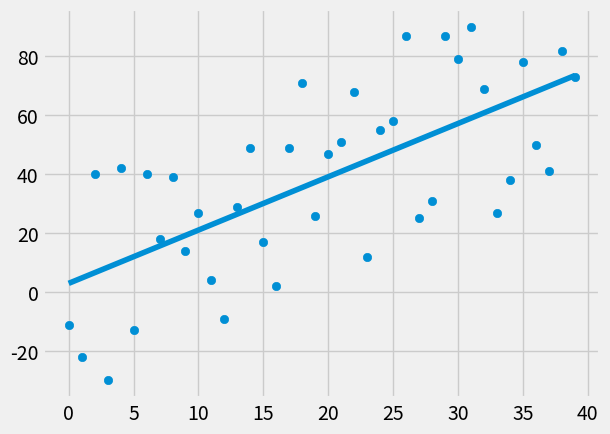

This chart was generated by the following Python code:
from statistics import mean
import numpy as np
import matplotlib.pyplot as plt
from matplotlib import style
import random

style.use('fivethirtyeight')

xs = np.array([1,2,3,4,5,6], dtype=np.float64)
ys = np.array([5,4,6,5,6,7], dtype=np.float64)

def create_dataset(hm, variance, step=2, correlation=False):
    val=1
    ys=[]
    for i in range(hm):
        y = val + random.randrange(-variance, variance)
        ys.append(y)
        if correlation and correlation == 'pos':
            val += step
        elif correlation and correlation == 'neg':
            val -= step
    xs = [i for i in range(len(ys))]

    return np.array(xs, dtype=np.float64), np.array(ys, dtype=np.float64)


def best_fit_slope_and_intercept(xs, ys):
    m = (((mean(xs)*mean(ys)) - mean(xs*ys))/ ((mean(xs)*mean(xs)) - mean(xs*xs)))
    b = mean(ys) - m * mean(xs)
    return m, b

def squared_error(ys_orig, ys_line):
    return sum((ys_line-ys_orig)**2)

def coefficient_of_determination(ys_orig, ys_line):
    y_mean_line = [mean(ys_orig) for y in ys_orig]
    squared_error_regr = squared_error(ys_orig, ys_line)
    squraed_error_ymean = squared_error(ys_orig, y_mean_line)
    return 1 - (squared_error_regr/squraed_error_ymean)

xs, ys = create_dataset(40, 40, 2, correlation='pos')
print(xs, ys)

m, b = best_fit_slope_and_intercept(xs, ys)
regression_line = [(m * x)+b for x in xs]
predict_x = np.pi
predict_y = (m*predict_x) + b

r_squared = coefficient_of_determination(ys, regression_line)
print(r_squared)

plt.scatter(xs,ys)
#plt.scatter(predict_x,predict_y,color='green')
plt.plot(xs, regression_line)
plt.show()